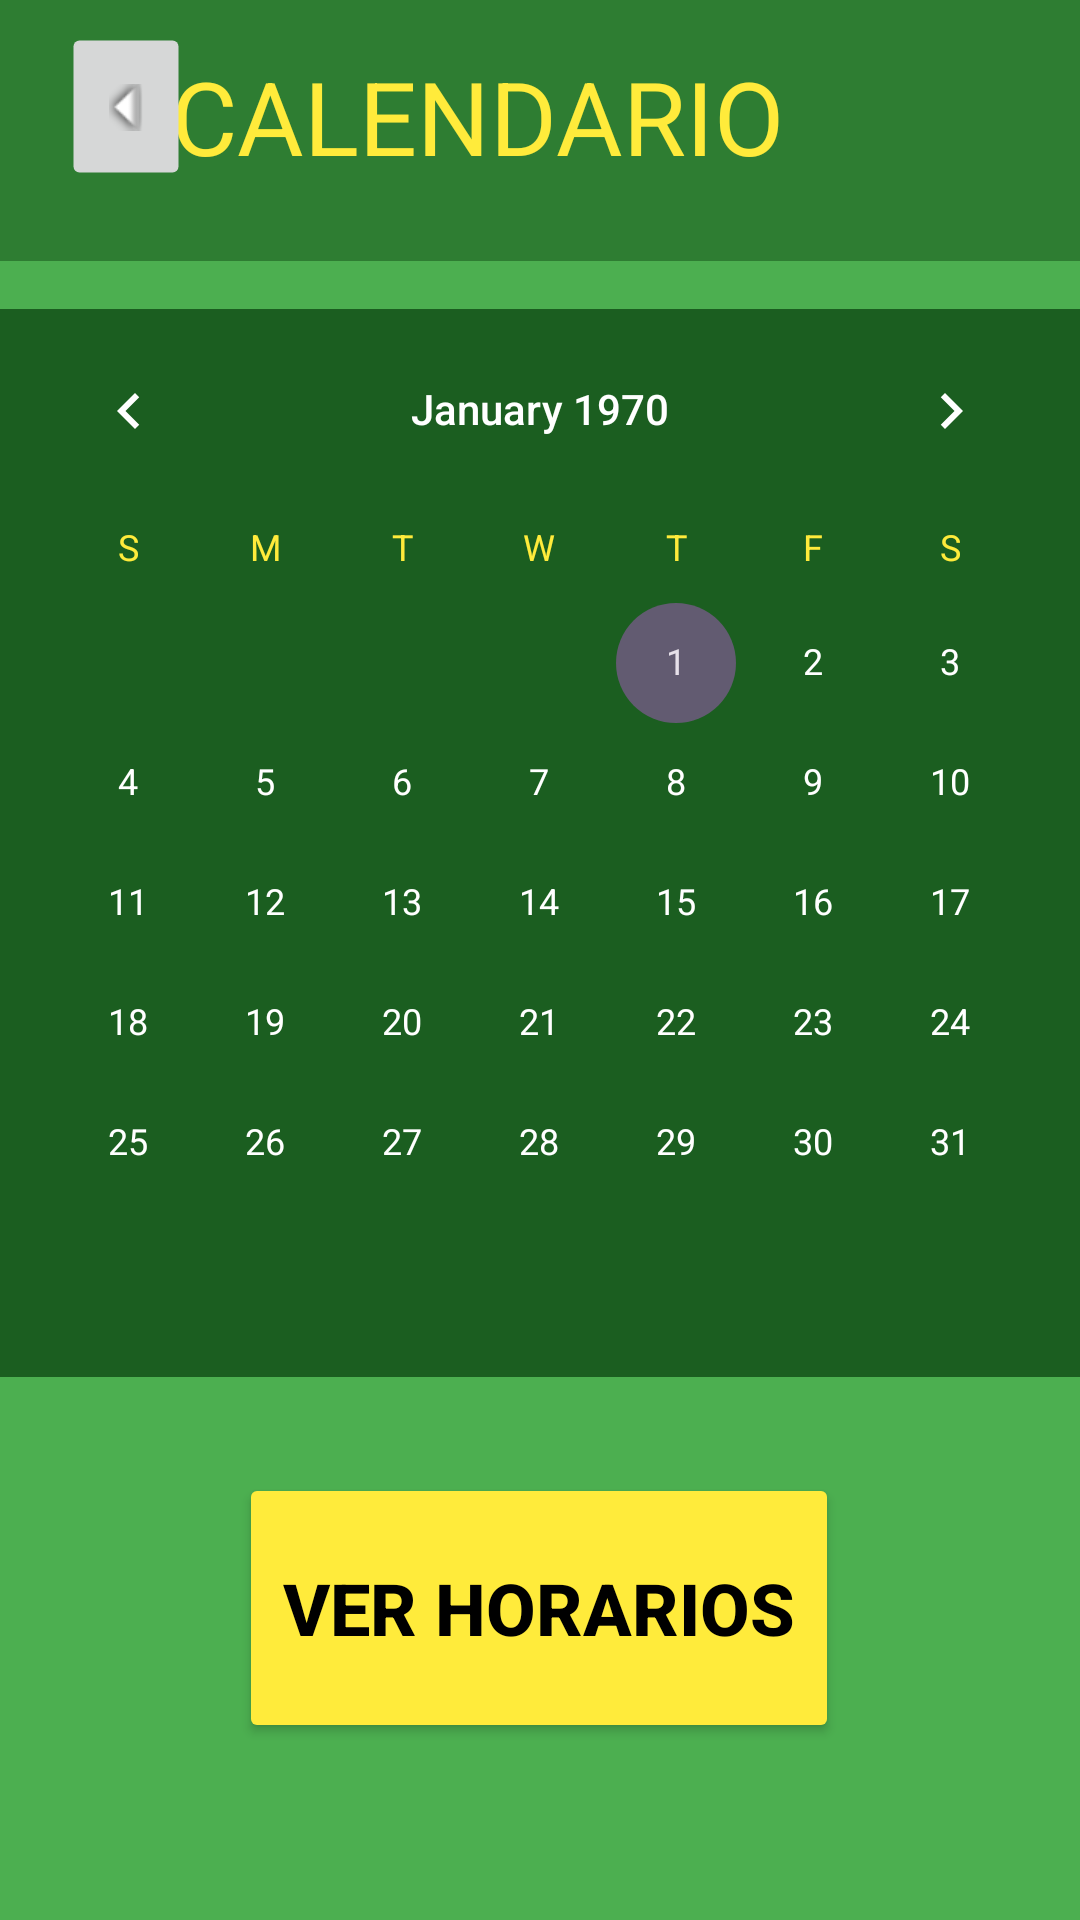

Here is an Android app screen rendered from its layout file. Give the layout XML and the strings, colors and styles it references.
<!-- AndroidManifest.xml: application theme Theme.FUTGOL -->
<!-- res/layout/activity_calendario.xml -->
<?xml version="1.0" encoding="utf-8"?>
<androidx.constraintlayout.widget.ConstraintLayout xmlns:android="http://schemas.android.com/apk/res/android"
    xmlns:app="http://schemas.android.com/apk/res-auto"
    xmlns:tools="http://schemas.android.com/tools"
    android:layout_width="match_parent"
    android:layout_height="match_parent"
    android:background="@color/green_500"
    tools:context=".Calendario">

    <Button
        android:id="@+id/verhorarios"
        android:layout_width="200dp"
        android:layout_height="90dp"
        android:layout_marginBottom="10dp"
        android:backgroundTint="@color/yellow_500"
        android:hint="@string/btnverhorarios"
        android:onClick="horarios"
        android:text="@string/btnverhorarios"
        android:textColor="@color/black"
        android:textSize="24sp"
        android:textStyle="bold"
        app:layout_constraintBottom_toBottomOf="parent"
        app:layout_constraintEnd_toEndOf="parent"
        app:layout_constraintHorizontal_bias="0.497"
        app:layout_constraintStart_toStartOf="parent"
        app:layout_constraintTop_toTopOf="parent"
        app:layout_constraintVertical_bias="0.909" />

    <androidx.appcompat.widget.Toolbar
        android:id="@+id/toolbar"
        android:layout_width="415dp"
        android:layout_height="87dp"
        android:layout_marginBottom="16dp"
        android:background="@color/green_800"
        android:minHeight="?attr/actionBarSize"
        android:theme="?attr/actionBarTheme"
        app:layout_constraintBottom_toTopOf="@+id/calendarView"
        app:layout_constraintEnd_toEndOf="parent"
        app:layout_constraintHorizontal_bias="0.0"
        app:layout_constraintStart_toStartOf="parent"
        app:layout_constraintTop_toTopOf="parent" />

    <TextView
        android:id="@+id/toolbartext2"
        android:layout_width="wrap_content"
        android:layout_height="wrap_content"
        android:layout_marginTop="16dp"
        android:layout_marginEnd="92dp"
        android:layout_marginBottom="12dp"
        android:hint="@string/tbcalendario"
        android:text="@string/tbcalendario"
        android:textColor="@color/yellow_500"
        android:textSize="34sp"
        app:layout_constraintBottom_toBottomOf="@+id/toolbar"
        app:layout_constraintEnd_toEndOf="parent"
        app:layout_constraintHorizontal_bias="0.896"
        app:layout_constraintStart_toStartOf="@+id/toolbar"
        app:layout_constraintTop_toTopOf="@+id/toolbar"
        app:layout_constraintVertical_bias="0.0" />

    <ImageButton
        android:id="@+id/imageButton3"
        android:layout_width="52dp"
        android:layout_height="47dp"
        android:layout_marginStart="16dp"
        android:layout_marginTop="12dp"
        android:onClick="volver"
        android:rotation="90"
        app:layout_constraintStart_toStartOf="parent"
        app:layout_constraintTop_toTopOf="parent"
        app:srcCompat="@android:drawable/arrow_down_float" />

    <CalendarView
        android:id="@+id/calendarView"
        android:layout_width="0dp"
        android:layout_height="0dp"

        android:layout_marginBottom="181dp"
        android:theme="@style/Calendario"
        app:layout_constraintBottom_toBottomOf="parent"
        app:layout_constraintEnd_toEndOf="parent"
        app:layout_constraintHorizontal_bias="0.0"
        app:layout_constraintStart_toStartOf="parent"
        app:layout_constraintTop_toBottomOf="@+id/toolbar" />

    <TextView
        android:id="@+id/fecha"
        android:layout_width="wrap_content"
        android:layout_height="wrap_content"
        android:layout_marginBottom="200dp"
        android:textColor="@color/white"
        android:textSize="34sp"
        android:textStyle="bold"
        app:layout_constraintBottom_toBottomOf="parent"
        app:layout_constraintEnd_toEndOf="@+id/calendarView"
        app:layout_constraintHorizontal_bias="0.498"
        app:layout_constraintStart_toStartOf="@+id/calendarView"
        app:layout_constraintTop_toBottomOf="@+id/toolbar"
        app:layout_constraintVertical_bias="1.0" />

</androidx.constraintlayout.widget.ConstraintLayout>
<!-- resources referenced by this layout -->
<resources>
  <color name="black">#FF000000</color>
  <color name="green_500">#4CAF50</color>
  <color name="green_800">#2E7D32</color>
  <color name="white">#FFFFFFFF</color>
  <color name="yellow_500">#FFEB3B</color>
  <string name="btnverhorarios">VER HORARIOS</string>
  <string name="tbcalendario">CALENDARIO</string>
  <style name="Calendario">
          <item name="android:background">@color/green_900</item> 
          <item name="android:textColorPrimary">#FFFFFF</item> 
          <item name="android:textColorSecondary">@color/yellow_500</item> 
          <item name="android:colorAccent">@color/yellow_500</item> 
      </style>
  <style name="Theme.FUTGOL" parent="Base.Theme.FUTGOL" />
  <color name="green_900">#1B5E20</color>
  <style name="Base.Theme.FUTGOL" parent="Theme.Material3.DayNight.NoActionBar">
          
          
      </style>
</resources>
